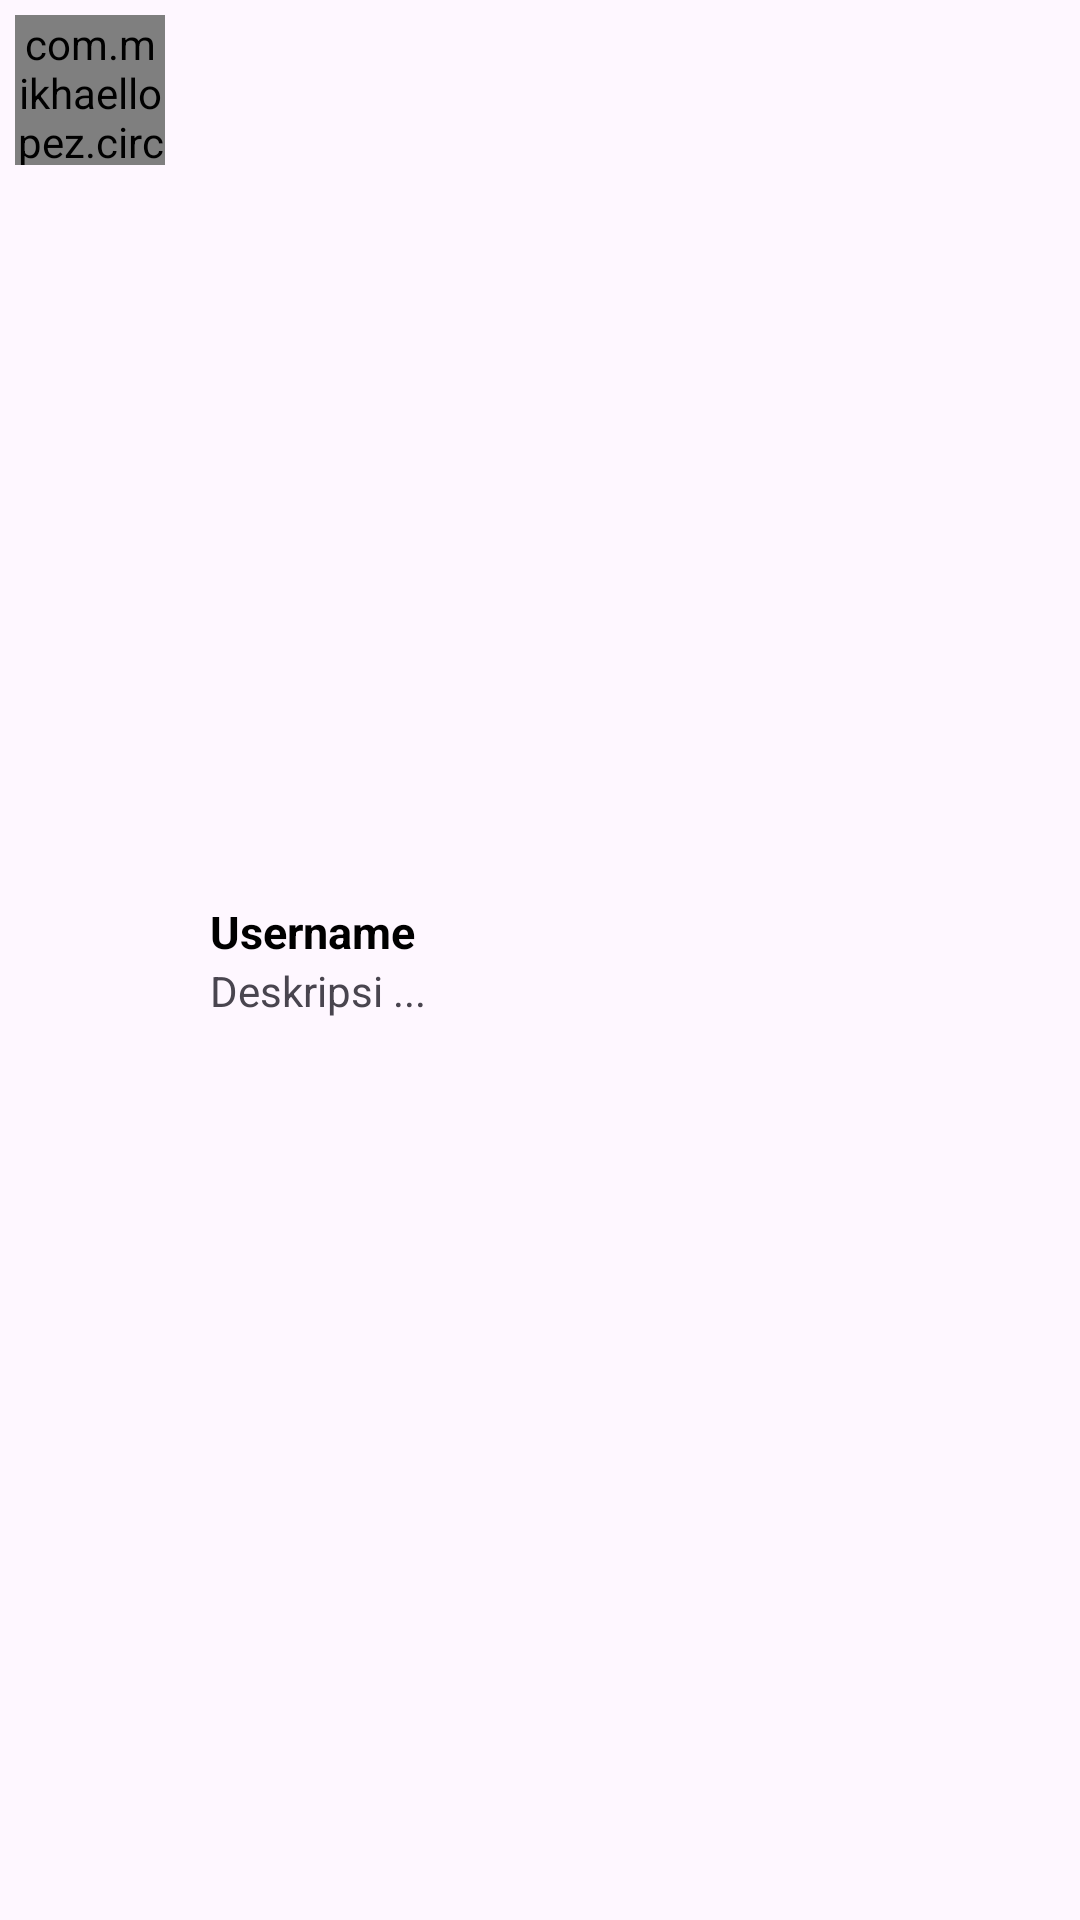

Produce the Android XML layout that renders to this screen, including the resource entries it uses.
<!-- AndroidManifest.xml: application theme Theme.Halo_Chat_2 -->
<!-- res/layout/layout_contact_item.xml -->
<?xml version="1.0" encoding="utf-8"?>
<LinearLayout
    xmlns:android="http://schemas.android.com/apk/res/android"
    android:layout_width="match_parent"
    android:layout_height="wrap_content"
    android:padding="5dp"
    android:orientation="horizontal"
    >
    
    <com.mikhaellopez.circularimageview.CircularImageView
        android:layout_width="50dp"
        android:layout_height="50dp"
        android:id="@+id/image_profile"
        android:src="@drawable/icon_male"/>

    <LinearLayout
        android:layout_width="match_parent"
        android:layout_height="wrap_content"
        android:layout_gravity="center_vertical"
        android:paddingStart="15dp"
        android:layout_marginEnd="15dp"
        android:orientation="vertical">

        <TextView
            android:layout_width="wrap_content"
            android:layout_height="wrap_content"
            android:id="@+id/tv_username"
            android:textSize="15sp"
            android:textStyle="bold"
            android:textColor="@color/black"
            android:text="Username"/>

        <TextView
            android:layout_width="wrap_content"
            android:layout_height="wrap_content"
            android:id="@+id/tv_desc"
            android:text="Deskripsi ..."/>

    </LinearLayout>

</LinearLayout>
<!-- resources referenced by this layout -->
<resources>
  <color name="black">#FF000000</color>
  <style name="Theme.Halo_Chat_2" parent="Base.Theme.Halo_Chat_2" />
  <style name="Base.Theme.Halo_Chat_2" parent="Theme.Material3.DayNight.NoActionBar">
          
          
          <item name="colorPrimary">@color/colorPrimary</item> 
          <item name="colorPrimaryDark">@color/colorPrimaryDark</item> 
          <item name="colorAccent">@color/colorAccent</item> 
          <item name="android:textColorSecondary">@color/white</item>
      </style>
  <color name="colorPrimary">#FFA500</color>
  <color name="colorPrimaryDark">#000000</color>
  <color name="colorAccent">#4B0082</color>
  <color name="white">#FFFFFFFF</color>
</resources>
